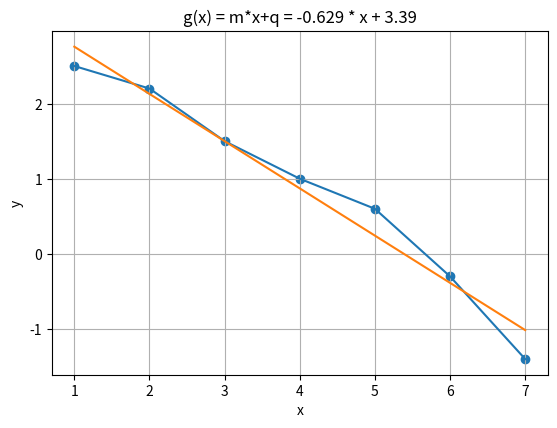

Write Python code to recreate this figure.
import numpy as np
import matplotlib.pyplot as plt
# Parameter
dg = 1
pr = 3
lw = 3
fig = 1

# Daten
a_x = [1, 2, 3, 4, 5, 6, 7]
a_y = [2.5, 2.2, 1.5, 1.0, 0.6, -0.3, -1.4]
b_x = [-2, 0, 2, 4, 6, 8, 10]
b_y = [0.5, 0.4, 1.1, 1.8, 3.5, 3.0, 4.2]

# Berechnungen
poly = np.polyfit(a_x, a_y, dg)
g_data = np.polyval(poly, a_x)

# print("polynom", poly)
m = f"{poly[0]:#.{pr}g}"
q = f"{poly[1]:#.{pr}g}"

fh = plt.figure(fig)
plt.title(f"g(x) = m*x+q = {m} * x + {q}")
plt.scatter(a_x, a_y)
plt.plot(a_x, a_y)
plt.plot(a_x, g_data)
plt.xlabel("x")
plt.ylabel("y")
plt.grid("on")
plt.axis("image")
plt.show()


